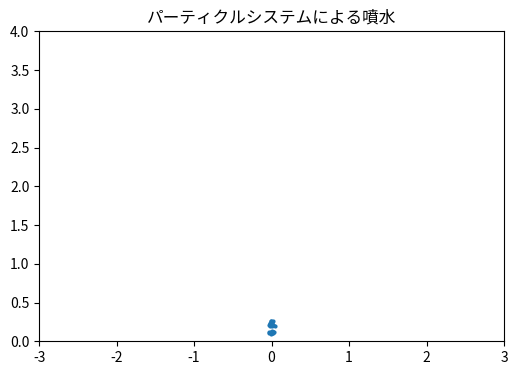

The matplotlib source for this figure:
"""パーティクルシステムによる噴水。

多数の粒子を NumPy の配列でまとめて管理し、発生・移動・床での反発・消滅を
ベクトル化した処理で計算する。あわせて、Python の for 文で 1 粒子ずつ
更新する場合との速度を比較する。

実行方法::

    python particle_system.py
"""
import time
from dataclasses import dataclass

import matplotlib.pyplot as plt
import numpy as np
import numpy.typing as npt
from matplotlib.animation import FuncAnimation
from matplotlib.artist import Artist

FloatArray = npt.NDArray[np.float64]
BoolArray = npt.NDArray[np.bool_]

GRAVITY = np.array([0.0, -9.81])  # 重力加速度 [m/s^2]
RESTITUTION = 0.5  # 床との反発係数
LIFETIME = 3.0  # 粒子の寿命 [s]


@dataclass
class Particles:
    """全粒子の状態。i 番目の要素が i 番目の粒子に対応する。"""

    pos: FloatArray  # 位置(形状 (N, 2))
    vel: FloatArray  # 速度(形状 (N, 2))
    age: FloatArray  # 発生してからの経過時間(形状 (N,))
    alive: BoolArray  # 生存しているかどうか(形状 (N,))


def create_particles(capacity: int) -> Particles:
    """最大 capacity 個の粒子を格納できる空の(全粒子が消滅した)状態を作る。"""
    return Particles(
        pos=np.zeros((capacity, 2)),
        vel=np.zeros((capacity, 2)),
        age=np.zeros(capacity),
        alive=np.zeros(capacity, dtype=np.bool_),
    )


def emit(p: Particles, count: int, rng: np.random.Generator) -> None:
    """消滅している粒子を最大 count 個選び、原点から上向きに発射する。"""
    free = np.flatnonzero(~p.alive)[:count]
    n = free.size
    angle = np.deg2rad(90.0 + rng.normal(0.0, 8.0, n))  # 真上から少しばらつかせる
    speed = rng.uniform(6.0, 8.0, n)
    p.pos[free] = 0.0
    p.vel[free, 0] = speed * np.cos(angle)
    p.vel[free, 1] = speed * np.sin(angle)
    p.age[free] = 0.0
    p.alive[free] = True


def update(p: Particles, dt: float) -> None:
    """全粒子を 1 ステップ進める(半陰的オイラー法)。"""
    p.vel += GRAVITY * dt
    p.pos += p.vel * dt
    # 床(y = 0)より下に出た粒子を床の上へ戻し、鉛直方向の速度を反転させる
    hit = p.pos[:, 1] < 0.0
    p.pos[hit, 1] *= -1.0
    p.vel[hit, 1] *= -RESTITUTION
    p.age += dt
    p.alive &= p.age < LIFETIME


def update_with_loop(pos: list[list[float]], vel: list[list[float]], dt: float) -> None:
    """update() と同じ計算(寿命の処理は除く)を、for 文で 1 粒子ずつ行う。"""
    for i in range(len(pos)):
        vel[i][1] += GRAVITY[1] * dt
        pos[i][0] += vel[i][0] * dt
        pos[i][1] += vel[i][1] * dt
        if pos[i][1] < 0.0:
            pos[i][1] *= -1.0
            vel[i][1] *= -RESTITUTION


def benchmark(n: int, repeat: int = 10) -> tuple[float, float]:
    """n 個の粒子を 1 ステップ更新する時間 [s] を、for 文版と NumPy 版で測る。"""
    rng = np.random.default_rng(0)
    p = create_particles(n)
    p.pos[:] = rng.uniform(0.0, 1.0, (n, 2))
    p.vel[:] = rng.normal(0.0, 1.0, (n, 2))
    pos_list = p.pos.tolist()
    vel_list = p.vel.tolist()

    start = time.perf_counter()
    for _ in range(repeat):
        update_with_loop(pos_list, vel_list, 0.001)
    t_loop = (time.perf_counter() - start) / repeat

    start = time.perf_counter()
    for _ in range(repeat):
        update(p, 0.001)
    t_numpy = (time.perf_counter() - start) / repeat
    return t_loop, t_numpy


def main() -> None:
    for n in (1_000, 10_000, 100_000):
        t_loop, t_numpy = benchmark(n)
        print(f"N = {n:>7}: for 文 {t_loop * 1e3:8.3f} ms, NumPy {t_numpy * 1e3:7.3f} ms")

    dt = 1.0 / 60.0
    rng = np.random.default_rng(1)
    p = create_particles(3000)

    plt.rcParams["font.family"] = ["Meiryo", "sans-serif"]
    fig, ax = plt.subplots(figsize=(6, 5))
    ax.set_xlim(-3.0, 3.0)
    ax.set_ylim(0.0, 4.0)
    ax.set_aspect("equal")
    ax.set_title("パーティクルシステムによる噴水")
    scatter = ax.scatter([], [], s=4)

    def animate(frame: int) -> tuple[Artist]:
        emit(p, 15, rng)
        update(p, dt)
        scatter.set_offsets(p.pos[p.alive])
        return (scatter,)

    # 戻り値を変数に保持しておかないと、アニメーションが途中で破棄される
    _ = FuncAnimation(fig, animate, frames=600, interval=16, blit=True)
    plt.show()


if __name__ == "__main__":
    main()
